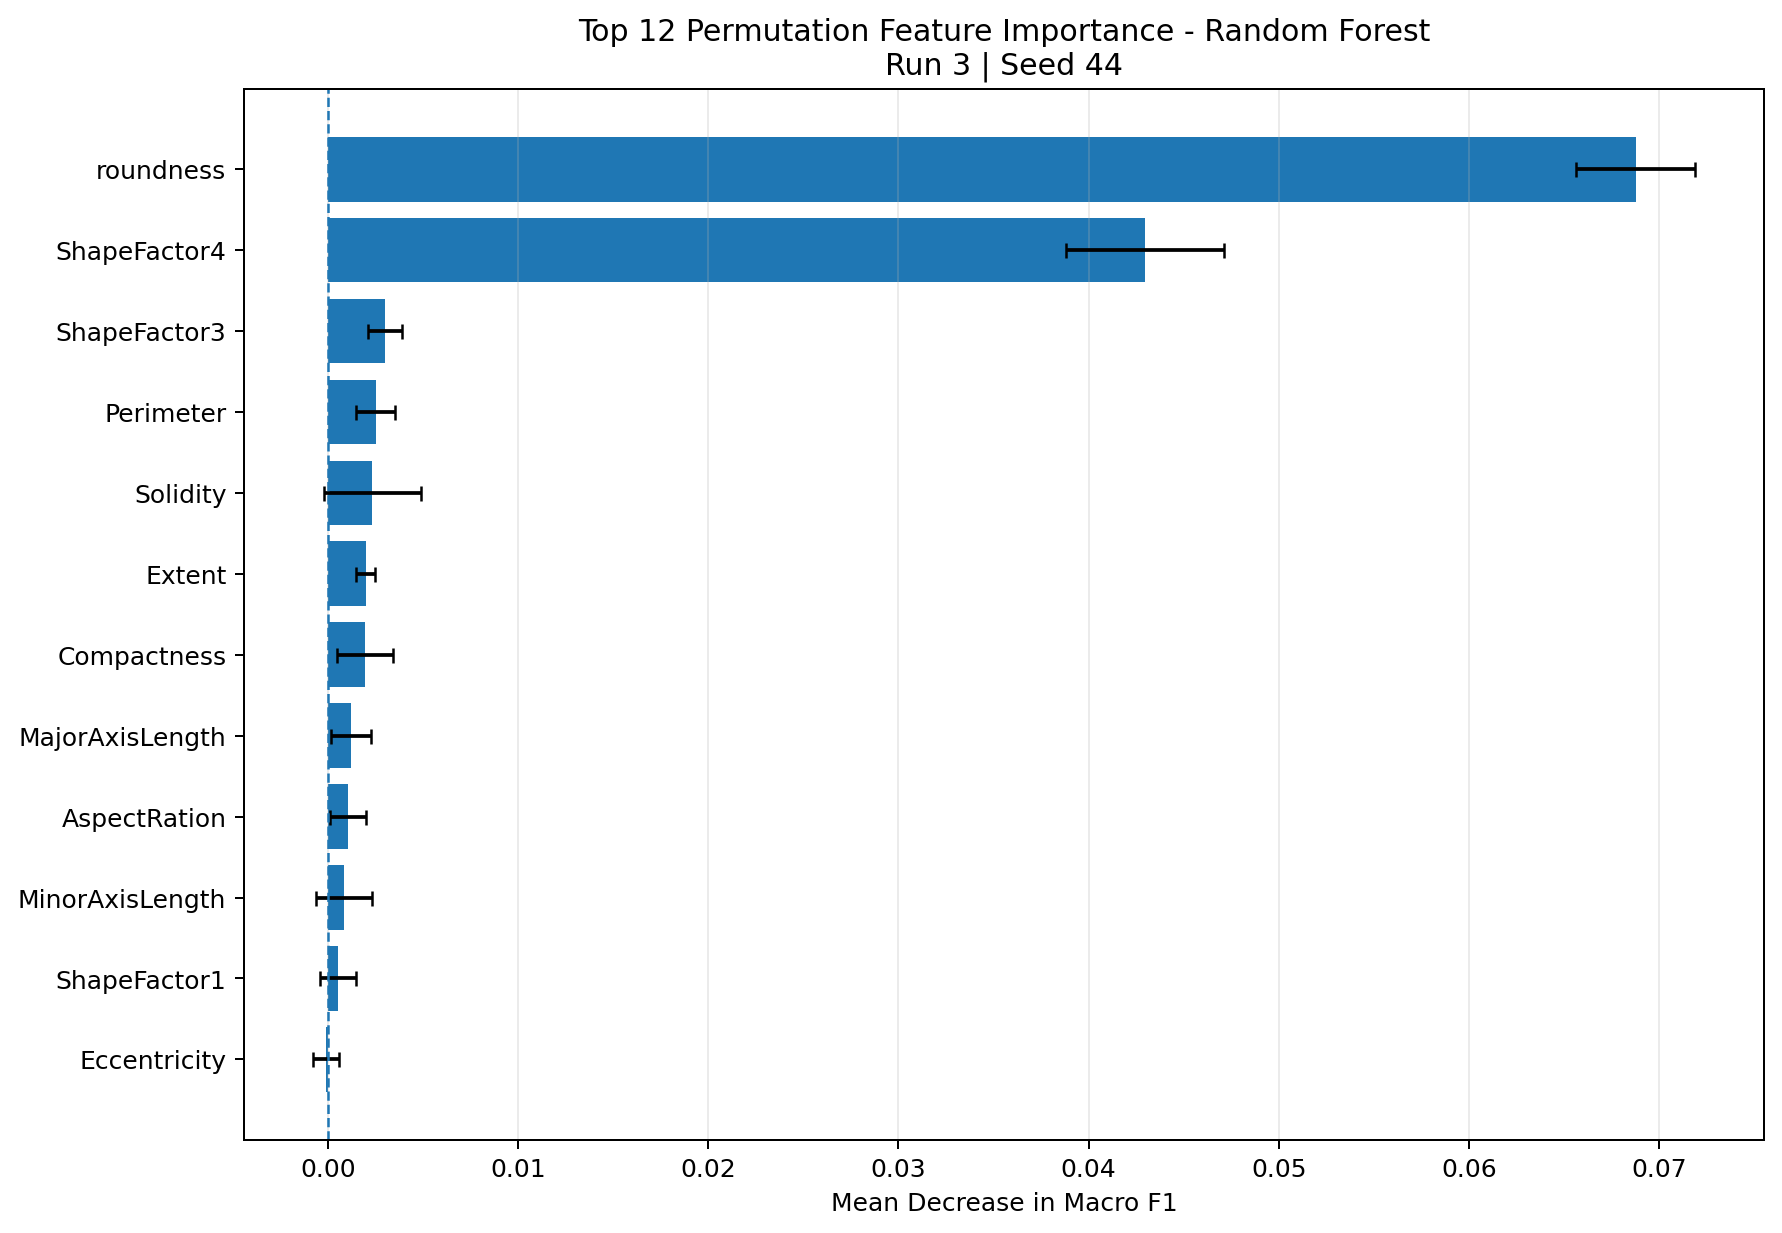

Source data for this figure (header and first rows):
feature, importance_mean, importance_std, rank, top_12
roundness, 0.06876, 0.003132, 1, True
ShapeFactor4, 0.04296, 0.00414, 2, True
ShapeFactor3, 0.003003, 0.0008948, 3, True
Perimeter, 0.002514, 0.001016, 4, True
Solidity, 0.002347, 0.002563, 5, True
Extent, 0.001984, 0.0005018, 6, True
Compactness, 0.00195, 0.001462, 7, True
MajorAxisLength, 0.001229, 0.001036, 8, True
AspectRation, 0.001068, 0.0009331, 9, True
MinorAxisLength, 0.0008698, 0.00147, 10, True
ShapeFactor1, 0.0005303, 0.0009408, 11, True
Eccentricity, -9.5506422153524e-05, 0.0006848, 12, True
Area, -0.0008457, 0.0004935, 13, False
ConvexArea, -0.0009251, 0.0005262, 14, False
EquivDiameter, -0.00134, 0.0009442, 15, False
ShapeFactor2, -0.002048, 0.001235, 16, False
